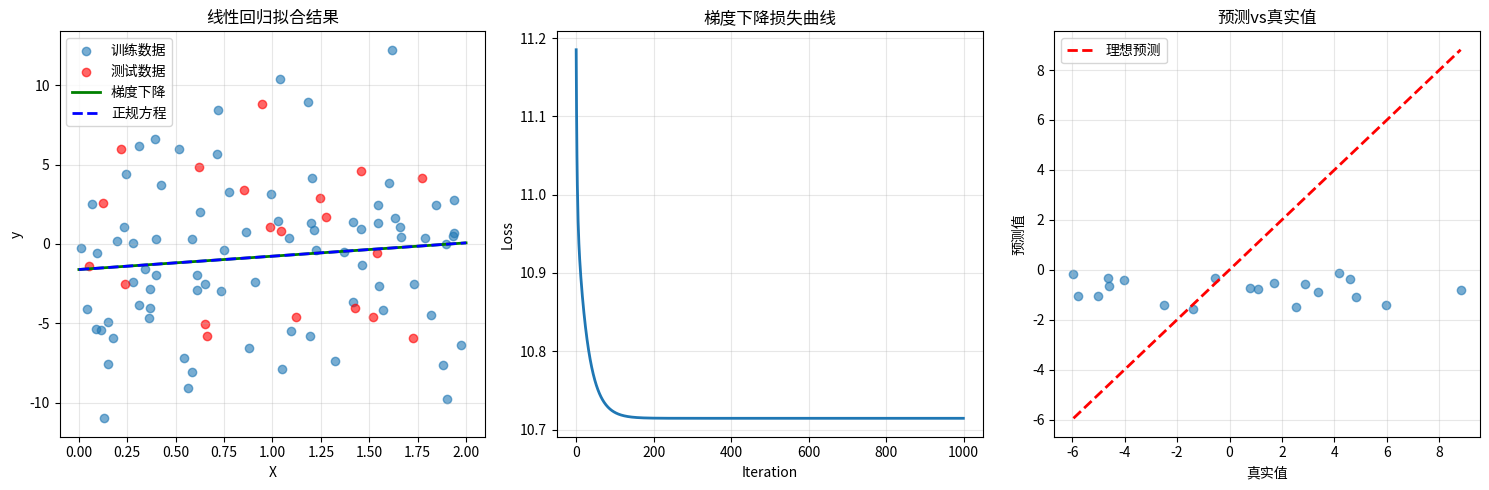
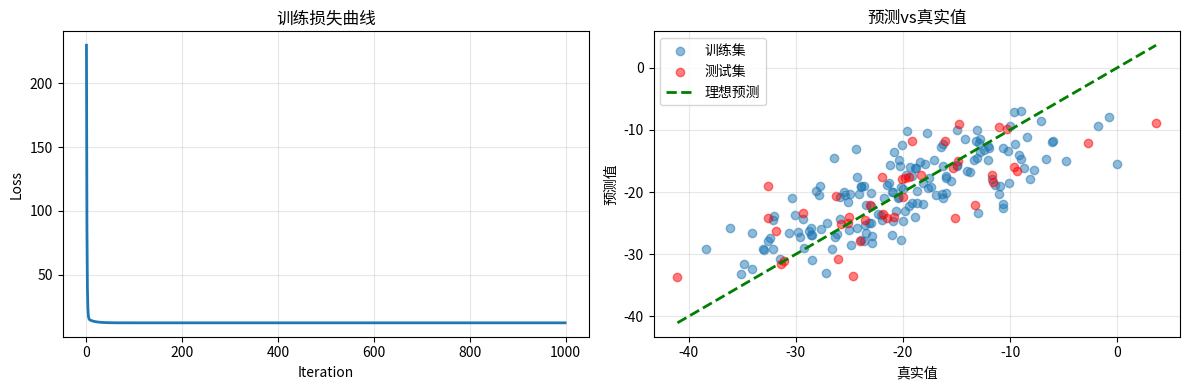
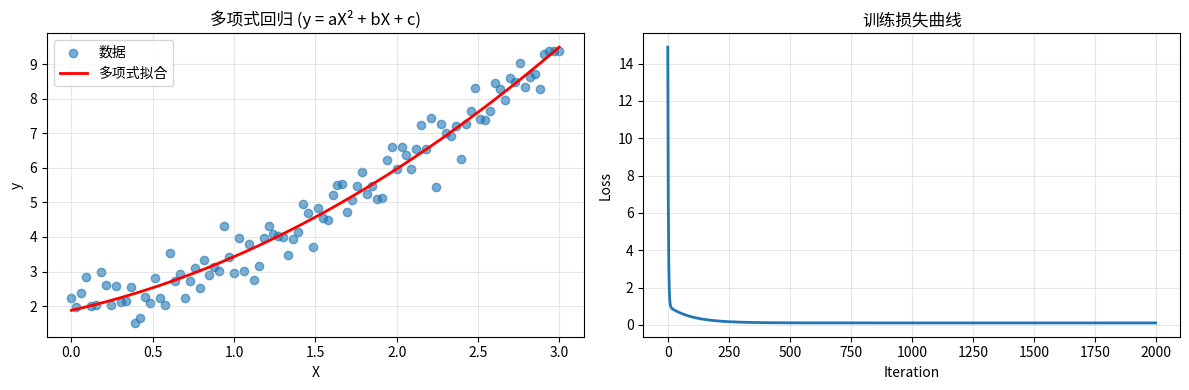

The script that saved these images, in order:
import numpy as np
import matplotlib.pyplot as plt


class LinearRegression:
    """
    使用NumPy实现的线性回归模型
    支持梯度下降和正规方程两种求解方法
    """
    def __init__(self, learning_rate=0.01, num_iterations=1000, method='gradient_descent', verbose=False):
        """
        参数:
            learning_rate: 学习率
            num_iterations: 迭代次数
            method: 'gradient_descent' 或 'normal_equation'
            verbose: 是否打印训练过程
        """
        self.learning_rate = learning_rate
        self.num_iterations = num_iterations
        self.method = method
        self.verbose = verbose
        self.weights = None
        self.bias = None
        self.losses = []
    
    def initialize_parameters(self, n_features):
        """初始化权重和偏置"""
        self.weights = np.zeros((n_features, 1))
        self.bias = 0
    
    def compute_loss(self, y_true, y_pred):
        """
        计算均方误差损失 (MSE)
        Loss = 1/(2*m) * Σ(ŷ - y)²
        """
        m = y_true.shape[0]
        loss = 1/(2*m) * np.sum((y_pred - y_true) ** 2)
        return loss
    
    def fit_gradient_descent(self, X, y):
        """
        使用梯度下降训练模型
        
        参数:
            X: 训练数据，shape=(m, n)
            y: 标签，shape=(m, 1)
        """
        m, n = X.shape
        self.initialize_parameters(n)
        
        for i in range(self.num_iterations):
            # 前向传播
            y_pred = np.dot(X, self.weights) + self.bias
            
            # 计算损失
            loss = self.compute_loss(y, y_pred)
            self.losses.append(loss)
            
            # 反向传播：计算梯度
            dw = 1/m * np.dot(X.T, (y_pred - y))
            db = 1/m * np.sum(y_pred - y)
            
            # 更新参数
            self.weights -= self.learning_rate * dw
            self.bias -= self.learning_rate * db
            
            # 打印训练过程
            if self.verbose and i % 100 == 0:
                print(f"Iteration {i}: Loss = {loss:.4f}")
    
    def fit_normal_equation(self, X, y):
        """
        使用正规方程直接求解
        
        正规方程: θ = (X^T * X)^(-1) * X^T * y
        其中 θ = [bias; weights]
        """
        # 在X前添加一列1（用于偏置项）
        m = X.shape[0]
        X_b = np.hstack([np.ones((m, 1)), X])
        
        # 计算正规方程
        theta = np.linalg.inv(X_b.T.dot(X_b)).dot(X_b.T).dot(y)
        
        # 提取偏置和权重
        self.bias = theta[0, 0]
        self.weights = theta[1:, :]
        
        # 计算最终损失
        y_pred = np.dot(X, self.weights) + self.bias
        loss = self.compute_loss(y, y_pred)
        self.losses.append(loss)
        
        if self.verbose:
            print(f"Normal Equation - Final Loss: {loss:.4f}")
    
    def fit(self, X, y):
        """
        训练模型
        """
        if self.method == 'gradient_descent':
            self.fit_gradient_descent(X, y)
        elif self.method == 'normal_equation':
            self.fit_normal_equation(X, y)
        else:
            raise ValueError("method must be 'gradient_descent' or 'normal_equation'")
    
    def predict(self, X):
        """预测"""
        return np.dot(X, self.weights) + self.bias
    
    def r2_score(self, y_true, y_pred):
        """
        计算R²决定系数
        R² = 1 - (SS_res / SS_tot)
        """
        ss_res = np.sum((y_true - y_pred) ** 2)
        ss_tot = np.sum((y_true - np.mean(y_true)) ** 2)
        return 1 - (ss_res / ss_tot)
    
    def mse(self, y_true, y_pred):
        """计算均方误差"""
        return np.mean((y_true - y_pred) ** 2)
    
    def mae(self, y_true, y_pred):
        """计算平均绝对误差"""
        return np.mean(np.abs(y_true - y_pred))


def generate_linear_data(n_samples=100, n_features=1, noise=10, random_state=42):
    """
    生成线性回归数据
    y = X * true_weights + true_bias + noise
    """
    np.random.seed(random_state)
    
    # 生成输入特征
    X = 2 * np.random.rand(n_samples, n_features)
    
    # 真实的权重和偏置
    true_weights = np.random.randn(n_features, 1) * 10
    true_bias = np.random.randn() * 5
    
    # 生成标签（带噪声）
    y = np.dot(X, true_weights) + true_bias + noise * np.random.randn(n_samples, 1)
    
    return X, y, true_weights, true_bias


def example_1d_linear_regression():
    """
    示例1：一维线性回归（单特征）
    """
    print("=" * 70)
    print("示例1：一维线性回归")
    print("=" * 70)
    
    # 生成数据
    X, y, true_weights, true_bias = generate_linear_data(n_samples=100, n_features=1, noise=5)
    print(f"\n真实参数: weight={true_weights[0,0]:.2f}, bias={true_bias:.2f}")
    
    # 划分训练集和测试集
    split_idx = 80
    X_train, X_test = X[:split_idx], X[split_idx:]
    y_train, y_test = y[:split_idx], y[split_idx:]
    
    # 方法1：梯度下降
    print("\n--- 方法1：梯度下降 ---")
    model_gd = LinearRegression(learning_rate=0.1, num_iterations=1000, 
                                 method='gradient_descent', verbose=True)
    model_gd.fit(X_train, y_train)
    
    y_pred_gd = model_gd.predict(X_test)
    print(f"学到的参数: weight={model_gd.weights[0,0]:.2f}, bias={model_gd.bias:.2f}")
    print(f"测试集 R²: {model_gd.r2_score(y_test, y_pred_gd):.4f}")
    print(f"测试集 MSE: {model_gd.mse(y_test, y_pred_gd):.4f}")
    
    # 方法2：正规方程
    print("\n--- 方法2：正规方程 ---")
    model_ne = LinearRegression(method='normal_equation', verbose=True)
    model_ne.fit(X_train, y_train)
    
    y_pred_ne = model_ne.predict(X_test)
    print(f"学到的参数: weight={model_ne.weights[0,0]:.2f}, bias={model_ne.bias:.2f}")
    print(f"测试集 R²: {model_ne.r2_score(y_test, y_pred_ne):.4f}")
    print(f"测试集 MSE: {model_ne.mse(y_test, y_pred_ne):.4f}")
    
    # 可视化
    plt.figure(figsize=(15, 5))
    
    # 子图1：数据和拟合直线
    plt.subplot(1, 3, 1)
    plt.scatter(X_train, y_train, alpha=0.6, label='训练数据')
    plt.scatter(X_test, y_test, alpha=0.6, color='red', label='测试数据')
    
    X_line = np.array([[0], [2]])
    y_line_gd = model_gd.predict(X_line)
    y_line_ne = model_ne.predict(X_line)
    
    plt.plot(X_line, y_line_gd, 'g-', linewidth=2, label='梯度下降')
    plt.plot(X_line, y_line_ne, 'b--', linewidth=2, label='正规方程')
    plt.xlabel('X')
    plt.ylabel('y')
    plt.title('线性回归拟合结果')
    plt.legend()
    plt.grid(True, alpha=0.3)
    
    # 子图2：损失曲线
    plt.subplot(1, 3, 2)
    plt.plot(model_gd.losses, linewidth=2)
    plt.xlabel('Iteration')
    plt.ylabel('Loss')
    plt.title('梯度下降损失曲线')
    plt.grid(True, alpha=0.3)
    
    # 子图3：预测vs真实
    plt.subplot(1, 3, 3)
    plt.scatter(y_test, y_pred_gd, alpha=0.6)
    plt.plot([y_test.min(), y_test.max()], [y_test.min(), y_test.max()], 
             'r--', linewidth=2, label='理想预测')
    plt.xlabel('真实值')
    plt.ylabel('预测值')
    plt.title('预测vs真实值')
    plt.legend()
    plt.grid(True, alpha=0.3)
    
    plt.tight_layout()
    plt.savefig('linear_regression_1d.png', dpi=150)
    print("\n结果图已保存: linear_regression_1d.png")
    plt.show()


def example_multi_feature_regression():
    """
    示例2：多元线性回归（多特征）
    """
    print("\n" + "=" * 70)
    print("示例2：多元线性回归（3个特征）")
    print("=" * 70)
    
    # 生成多特征数据
    X, y, true_weights, true_bias = generate_linear_data(n_samples=200, n_features=3, noise=5)
    print(f"\n真实参数:")
    print(f"  weights: {true_weights.ravel()}")
    print(f"  bias: {true_bias:.2f}")
    
    # 划分数据集
    split_idx = 160
    X_train, X_test = X[:split_idx], X[split_idx:]
    y_train, y_test = y[:split_idx], y[split_idx:]
    
    # 训练模型
    print("\n训练中...")
    model = LinearRegression(learning_rate=0.1, num_iterations=1000, 
                            method='gradient_descent', verbose=False)
    model.fit(X_train, y_train)
    
    # 评估
    y_train_pred = model.predict(X_train)
    y_test_pred = model.predict(X_test)
    
    print(f"\n学到的参数:")
    print(f"  weights: {model.weights.ravel()}")
    print(f"  bias: {model.bias:.2f}")
    
    print(f"\n训练集性能:")
    print(f"  R²: {model.r2_score(y_train, y_train_pred):.4f}")
    print(f"  MSE: {model.mse(y_train, y_train_pred):.4f}")
    print(f"  MAE: {model.mae(y_train, y_train_pred):.4f}")
    
    print(f"\n测试集性能:")
    print(f"  R²: {model.r2_score(y_test, y_test_pred):.4f}")
    print(f"  MSE: {model.mse(y_test, y_test_pred):.4f}")
    print(f"  MAE: {model.mae(y_test, y_test_pred):.4f}")
    
    # 可视化
    plt.figure(figsize=(12, 4))
    
    # 损失曲线
    plt.subplot(1, 2, 1)
    plt.plot(model.losses, linewidth=2)
    plt.xlabel('Iteration')
    plt.ylabel('Loss')
    plt.title('训练损失曲线')
    plt.grid(True, alpha=0.3)
    
    # 预测vs真实
    plt.subplot(1, 2, 2)
    plt.scatter(y_train, y_train_pred, alpha=0.5, label='训练集')
    plt.scatter(y_test, y_test_pred, alpha=0.5, color='red', label='测试集')
    
    all_y = np.vstack([y_train, y_test])
    plt.plot([all_y.min(), all_y.max()], [all_y.min(), all_y.max()], 
             'g--', linewidth=2, label='理想预测')
    plt.xlabel('真实值')
    plt.ylabel('预测值')
    plt.title('预测vs真实值')
    plt.legend()
    plt.grid(True, alpha=0.3)
    
    plt.tight_layout()
    plt.savefig('linear_regression_multi.png', dpi=150)
    print("\n结果图已保存: linear_regression_multi.png")
    plt.show()


def example_polynomial_regression():
    """
    示例3：多项式回归（特征工程）
    """
    print("\n" + "=" * 70)
    print("示例3：多项式回归")
    print("=" * 70)
    
    # 生成非线性数据
    np.random.seed(42)
    X = np.linspace(0, 3, 100).reshape(-1, 1)
    y = 0.5 * X**2 + X + 2 + np.random.randn(100, 1) * 0.5
    
    # 特征工程：添加多项式特征
    X_poly = np.hstack([X, X**2])  # [X, X²]
    
    # 训练模型
    print("\n训练多项式回归模型...")
    model = LinearRegression(learning_rate=0.01, num_iterations=2000, 
                            method='gradient_descent', verbose=False)
    model.fit(X_poly, y)
    
    y_pred = model.predict(X_poly)
    
    print(f"\n学到的参数:")
    print(f"  weight_X: {model.weights[0,0]:.4f}")
    print(f"  weight_X²: {model.weights[1,0]:.4f}")
    print(f"  bias: {model.bias:.4f}")
    print(f"\nR²: {model.r2_score(y, y_pred):.4f}")
    
    # 可视化
    plt.figure(figsize=(12, 4))
    
    plt.subplot(1, 2, 1)
    plt.scatter(X, y, alpha=0.6, label='数据')
    plt.plot(X, y_pred, 'r-', linewidth=2, label='多项式拟合')
    plt.xlabel('X')
    plt.ylabel('y')
    plt.title('多项式回归 (y = aX² + bX + c)')
    plt.legend()
    plt.grid(True, alpha=0.3)
    
    plt.subplot(1, 2, 2)
    plt.plot(model.losses, linewidth=2)
    plt.xlabel('Iteration')
    plt.ylabel('Loss')
    plt.title('训练损失曲线')
    plt.grid(True, alpha=0.3)
    
    plt.tight_layout()
    plt.savefig('linear_regression_polynomial.png', dpi=150)
    print("\n结果图已保存: linear_regression_polynomial.png")
    plt.show()


if __name__ == "__main__":
    # 运行所有示例
    example_1d_linear_regression()
    example_multi_feature_regression()
    example_polynomial_regression()
    
    print("\n" + "=" * 70)
    print("所有示例完成！")
    print("=" * 70)
